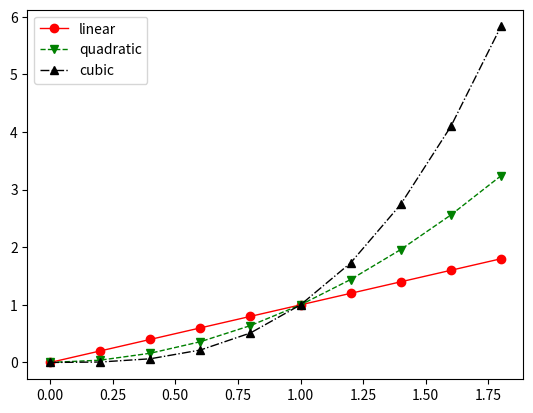

Reproduce this figure in Python.
import matplotlib.pyplot as plt

x = [2 * i / 10 for i in range(10)]
y1 = [i for i in x]
y2 = [i**2 for i in x]
y3 = [i**3 for i in x]

# Немного поэкспериментируем со стилями самих графиков
plt.plot(x, y1, label='linear',
         marker='o', linestyle='-',
         color='red', linewidth=1)
plt.plot(x, y2, label='quadratic',
         marker='v', linestyle='--',
         color='green', linewidth=1)
plt.plot(x, y3, label='cubic', marker='^',
         linestyle='-.', color='black',
         linewidth=1)

# Альтернатива: третьим аргументом передаём 
# строку с нужным форматированием цвета, линии и маркера
# plt.plot(x, y3, 'k^-.', label='cubic', linewidth=1)

plt.legend()

plt.show()